2-way image classification set "cnn_dataset" from GitHub (upputurisrilaxmi-ui/Project_ML); label vocabulary: crop, weed.

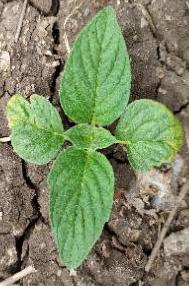
Label: crop

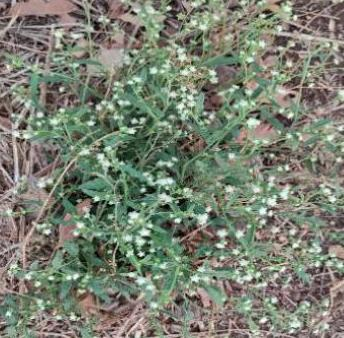
Label: weed

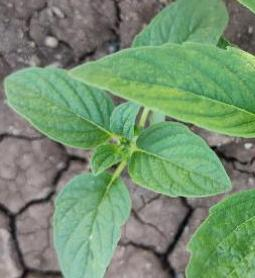
Label: crop

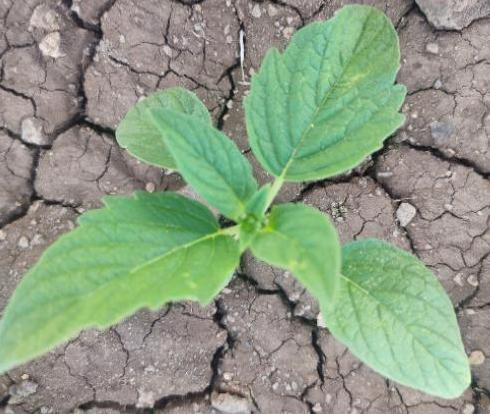
Label: crop

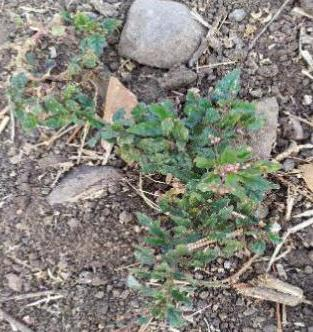
Label: weed

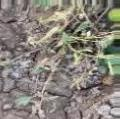
Label: weed
